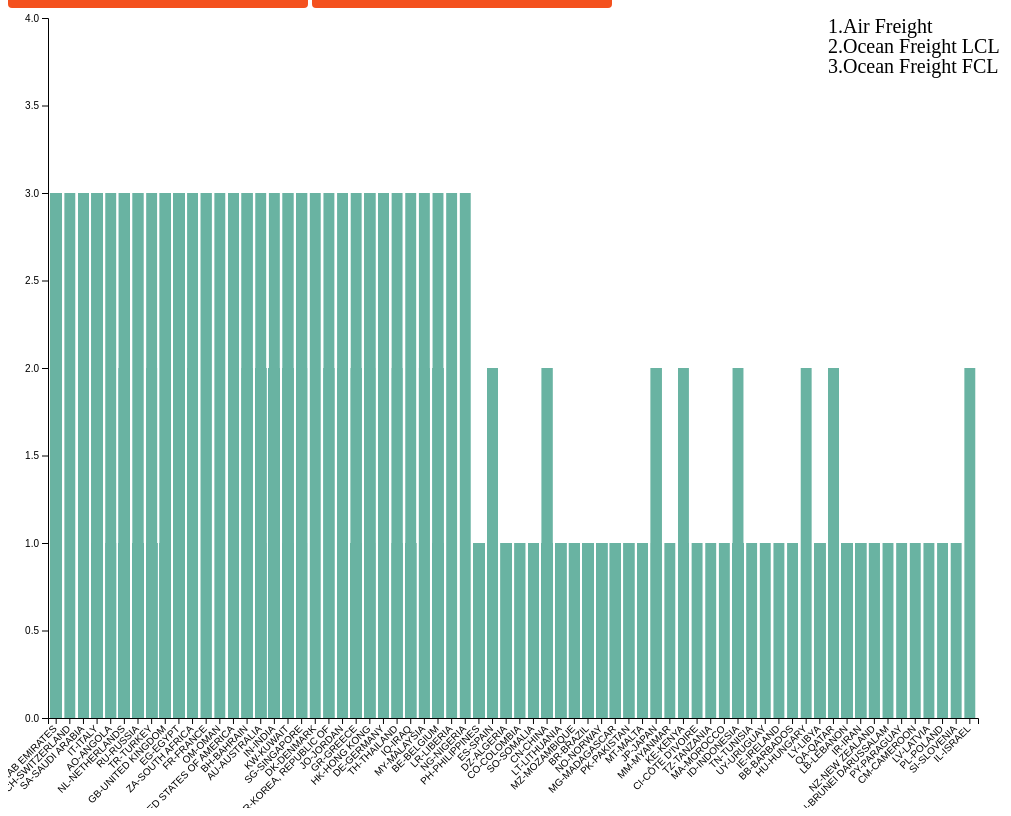
D3 v4 page, settled after 480 driven frames (8 s of simulated time); the page loaded 1 data file(s).



var margin = {top: 10, right: 30, bottom: 90, left: 40},
    width = 1000 - margin.left - margin.right,
    height = 800 - margin.top - margin.bottom;


var svg = d3.select("#my_dataviz")
  .append("svg")
    .attr("width", width + margin.left + margin.right)

    .attr("height", height + margin.top + margin.bottom)
    
  .append("g")
    .attr("transform",
          "translate(" + margin.left + "," + margin.top + ")");


d3.csv("shipment_lineplot2.csv", function(data) {

//X-Axis
var x = d3.scaleBand()
  .range([ 0, width ])
  .domain(data.map(function(d) { return d.DestinationCountry; }))
  .padding(0.2);
svg.append("g")
  .attr("transform", "translate(0," + height + ")")
  .call(d3.axisBottom(x))
  .selectAll("text")
    .attr("transform", "translate(-10,0)rotate(-45)")
    .style("text-anchor", "end");

// Add Y axis
var y = d3.scaleLinear()
  .domain([0, 4])
  .range([ height, 0]);
svg.append("g")
  .call(d3.axisLeft(y));


//tooltip:

// const tooltip=d3.select("#tooltip");



// Bars
svg.selectAll("mybar")
  .data(data)
  .enter()
  .append("rect")
    .attr("x", function(d) { return x(d.DestinationCountry); })
    .attr("width", x.bandwidth())
    .attr("fill", "#69b3a2")

    .attr("height", function(d) { return height - y(0); }) 
    .attr("y", function(d) { return y(0); })






  
// Animation
svg.selectAll("rect")
  .transition()
  .duration(800)
  .attr("y", function(d) { return y(d.Product); })
  .attr("height", function(d) { return height - y(d.Product); })
  .delay(function(d,i){console.log(i) ; return(i*1)})


//mouse-enter function:

// .on("mouseenter", (m,d)=>{
//   tooltip.html(d['Product'])
// })

svg.append("text").attr("x", 780).attr("y", 10).text("1.Air Freight").style("font-size", "20px").attr("alignment-baseline","middle")
svg.append("text").attr("x", 780).attr("y", 30).text("2.Ocean Freight LCL").style("font-size", "20px").attr("alignment-baseline","middle")
svg.append("text").attr("x", 780).attr("y", 50).text("3.Ocean Freight FCL").style("font-size", "20px").attr("alignment-baseline","middle")
})



### data: shipment_lineplot2.csv
, ShipmentNo_, Status, Direction, Product, ShipmentType, ProductType, Oper_Year, Oper_Period, ShipmentWeek, ShipmentDay, ShipmentDate, Principal, Carrier, Incoterm, ShipperPostcode, ShipperCity, ShipperCountry, ConsigneePostcode, ConsigneeCity, ConsigneeCountry, Invoiced, Insurance, LetterOfCredit
0, 1000014, 1, 1, 3, Direct, Prime, 2021, 202112, 2021/52, 00:00.0, 30.12.2021, Customer 14, BVA - BEURTVAARTADRES, EXW, ., DUBAI, AE - UNITED ARAB EMIRATES, -, DUBAI, AE - UNITED ARAB EMIRATES, Yes, N, N
1, 1000015, 1, 0, 3, Master, Prime, 2021, 202112, 2021/52, 00:00.0, 30.12.2021, Customer 15, LX - SWISS INTERNATIONAL AIRLINES LTD, CIF, -, DUBAI, AE - UNITED ARAB EMIRATES, 13587, BERLIN, DE - GERMANY, Yes, N, N
2, 1000016, 1, 1, 3, Direct, Prime, 2021, 202112, 2021/52, 00:00.0, 29.12.2021, Customer 16, SV - SAUDI ARABIAN AIRLINES, FOB, 315000, NINGBO, CN - CHINA, 13414, RIYADH, SA - SAUDI ARABIA, Yes, N, N
3, 1000017, 1, 1, 3, Consol, Consolidation, 2021, 202112, 2021/51, 00:00.0, 20.12.2021, Customer 17, AF - AIR FRANCE, EXW, 79379, MUELLHEIM, DE - GERMANY, ., DUBAI, AE - UNITED ARAB EMIRATES, Yes, N, N
4, 1000018, 1, 1, 3, Direct, Prime, 2021, 202112, 2021/50, 00:00.0, 15.12.2021, Customer 14, BVA - BEURTVAARTADRES, EXW, ., DUBAI, AE - UNITED ARAB EMIRATES, -, DUBAI, AE - UNITED ARAB EMIRATES, Yes, N, N
5, 1000019, 1, 0, 3, Master, Economy, 2021, 202112, 2021/50, 00:00.0, 15.12.2021, Customer 18, TK - TURKISH AIRLINES, CIF, -, DUBAI, AE - UNITED ARAB EMIRATES, 20090, SEGRATE, IT - ITALY, Yes, N, N
6, 1000020, 1, 0, 3, Direct, Economy, 2021, 202112, 2021/49, 00:00.0, 11.12.2021, Customer 19, EK - EMIRATES AIRLINES, CFR, 0, DUBAI, AE - UNITED ARAB EMIRATES, ., LUANDA, AO - ANGOLA, Yes, N, N
7, 1000021, 1, 0, 3, B-to-B, Back-to-Back, 2021, 202111, 2021/46, 00:00.0, 15.11.2021, Customer 20, KL - KLM - ROYAL DUTCH AIRLINES, DDP, -, BUBAI, AE - UNITED ARAB EMIRATES, 2288 EW, RIJSWIJK ZH, NL - THE NETHERLANDS, Yes, N, N
8, 1000022, 1, 1, 3, Consol, Consolidation, 2021, 202111, 2021/45, 00:00.0, 08.11.2021, Customer 17, EY - ETIHAD CRYSTAL CARGO, EXW, 79379, MUELLHEIM, DE - GERMANY, ., DUBAI, AE - UNITED ARAB EMIRATES, Yes, N, N
9, 1000023, 1, 0, 3, B-to-B, Back-to-Back, 2021, 202108, 2021/34, 00:00.0, 27.08.2021, Customer 21, KL - KLM - ROYAL DUTCH AIRLINES, CPT, ., DUBAI MARINA, AE - UNITED ARAB EMIRATES, 2594 AC, 'S-GRAVENHAGE, NL - THE NETHERLANDS, Yes, N, N
10, 1000024, 1, 1, 3, Consol, Consolidation, 2021, 202108, 2021/34, 00:00.0, 25.08.2021, Customer 17, QY - DHL AVIATION N.V., EXW, 79379, MUELLHEIM, DE - GERMANY, ., DUBAI, AE - UNITED ARAB EMIRATES, Yes, N, N
11, 1000025, 1, 1, 3, Direct, Prime, 2021, 202108, 2021/32, 00:00.0, 09.08.2021, Customer 22, BVA - BEURTVAARTADRES, EXW, 24050, GRASSOBBIO, IT - ITALY, -, SHARJAH, AE - UNITED ARAB EMIRATES, Yes, N, N
12, 1000026, 1, 1, 3, Consol, Consolidation, 2021, 202108, 2021/31, 00:00.0, 04.08.2021, Customer 17, AF - AIR FRANCE, EXW, 79379, MUELLHEIM, DE - GERMANY, ., DUBAI, AE - UNITED ARAB EMIRATES, Yes, N, N
13, 1000027, 1, 1, 3, Master, Economy, 2021, 202108, 2021/31, 00:00.0, 04.08.2021, Customer 11, LH - LUFTHANSA, EXW, 20090, SEGRATE, IT - ITALY, -, DUBAI, AE - UNITED ARAB EMIRATES, Yes, N, N
14, 1000028, 1, 0, 3, Direct, Prime, 2021, 202107, 2021/30, 00:00.0, 29.07.2021, Customer 23, 7L - SILK WAY WEST AIRLINES, CIF, 2021, CANTON, US - UNITED STATES OF AMERICA, 188800, DANILOVA, RU - RUSSIA, Yes, N, N
15, 1000029, 1, 1, 3, Consol, Consolidation, 2021, 202107, 2021/30, 00:00.0, 28.07.2021, Customer 17, KL - KLM - ROYAL DUTCH AIRLINES, EXW, 79379, MUELLHEIM, DE - GERMANY, ., DUBAI, AE - UNITED ARAB EMIRATES, Yes, N, N
16, 1000030, 1, 1, 3, Consol, Consolidation, 2021, 202107, 2021/28, 00:00.0, 16.07.2021, Customer 24, EK - EMIRATES AIRLINES, EXW, 33378, RHEDA-WIEDENBRUCK, DE - GERMANY, 0, SAIF-ZONE, AE - UNITED ARAB EMIRATES, Yes, N, N
17, 1000031, 1, 1, 3, Consol, Consolidation, 2021, 202107, 2021/28, 00:00.0, 16.07.2021, Customer 24, EK - EMIRATES AIRLINES, EXW, 33378, WIEDENBRUECK, DE - GERMANY, 0, SAIF-ZONE, AE - UNITED ARAB EMIRATES, Yes, N, N
18, 1000032, 1, 0, 3, B-to-B, Back-to-Back, 2021, 202107, 2021/26, 00:00.0, 02.07.2021, Customer 25, TK - TURKISH AIRLINES, CPT, ., SHARJAH, AE - UNITED ARAB EMIRATES, 33020, TURKEY, TR - TURKEY, Yes, N, N
19, 1000033, 1, 1, 3, Consol, Consolidation, 2021, 202106, 2021/25, 00:00.0, 23.06.2021, Customer 26, EY - ETIHAD CRYSTAL CARGO, EXW, 97311, FRESNO, US - UNITED STATES OF AMERICA, -, DUBAI, AE - UNITED ARAB EMIRATES, Yes, N, N
20, 1000034, 1, 1, 3, Direct, Prime, 2021, 202106, 2021/23, 00:00.0, 07.06.2021, Customer 16, EY - ETIHAD CRYSTAL CARGO, FOB, 0, ZHEIJANG, CN - CHINA, 13414, RIYADH, SA - SAUDI ARABIA, Yes, N, N
21, 1000035, 1, 1, 3, Direct, Prime, 2021, 202105, 2021/21, 00:00.0, 25.05.2021, Customer 16, ET - ETHIOPIAN AIRLINES, FOB, 560022, BANGALORE, IN - INDIA, 13414, RIYADH, SA - SAUDI ARABIA, Yes, N, N
22, 1000036, 1, 1, 3, Consol, Consolidation, 2021, 202105, 2021/21, 00:00.0, 24.05.2021, Customer 17, KL - KLM - ROYAL DUTCH AIRLINES, EXW, 79379, MUELLHEIM, DE - GERMANY, ., DUBAI, AE - UNITED ARAB EMIRATES, Yes, N, N
23, 1000037, 1, 1, 3, Consol, Consolidation, 2021, 202105, 2021/20, 00:00.0, 23.05.2021, Customer 27, EK - EMIRATES AIRLINES, FOB, 315000, NINGBO, CN - CHINA, -, DUBAI, AE - UNITED ARAB EMIRATES, Yes, N, N
24, 1000038, 1, 0, 3, B-to-B, Back-to-Back, 2021, 202105, 2021/20, 00:00.0, 21.05.2021, Customer 28, BA - BRITISH AIRWAYS LTD, CIP, 47000, SELANGOR, MY - MALAYSIA, KA292RW, PRESTWICK, AYRSHI, GB - UNITED KINGDOM, Yes, N, N
25, 1000039, 1, 0, 3, Master, Prime, 2021, 202105, 2021/20, 00:00.0, 21.05.2021, Customer 29, BA - BRITISH AIRWAYS LTD, CIF, -, DUBAI, AE - UNITED ARAB EMIRATES, WS11 0XG, CANNOCK, GB - UNITED KINGDOM, Yes, N, N
26, 1000040, 1, 1, 3, Direct, Prime, 2021, 202105, 2021/18, 00:00.0, 06.05.2021, Customer 16, SV - SAUDI ARABIAN AIRLINES, FOB, 0, SHENZHEN, CN - CHINA, 13414, RIYADH, SA - SAUDI ARABIA, Yes, N, N
… [head cut at 6 KiB]